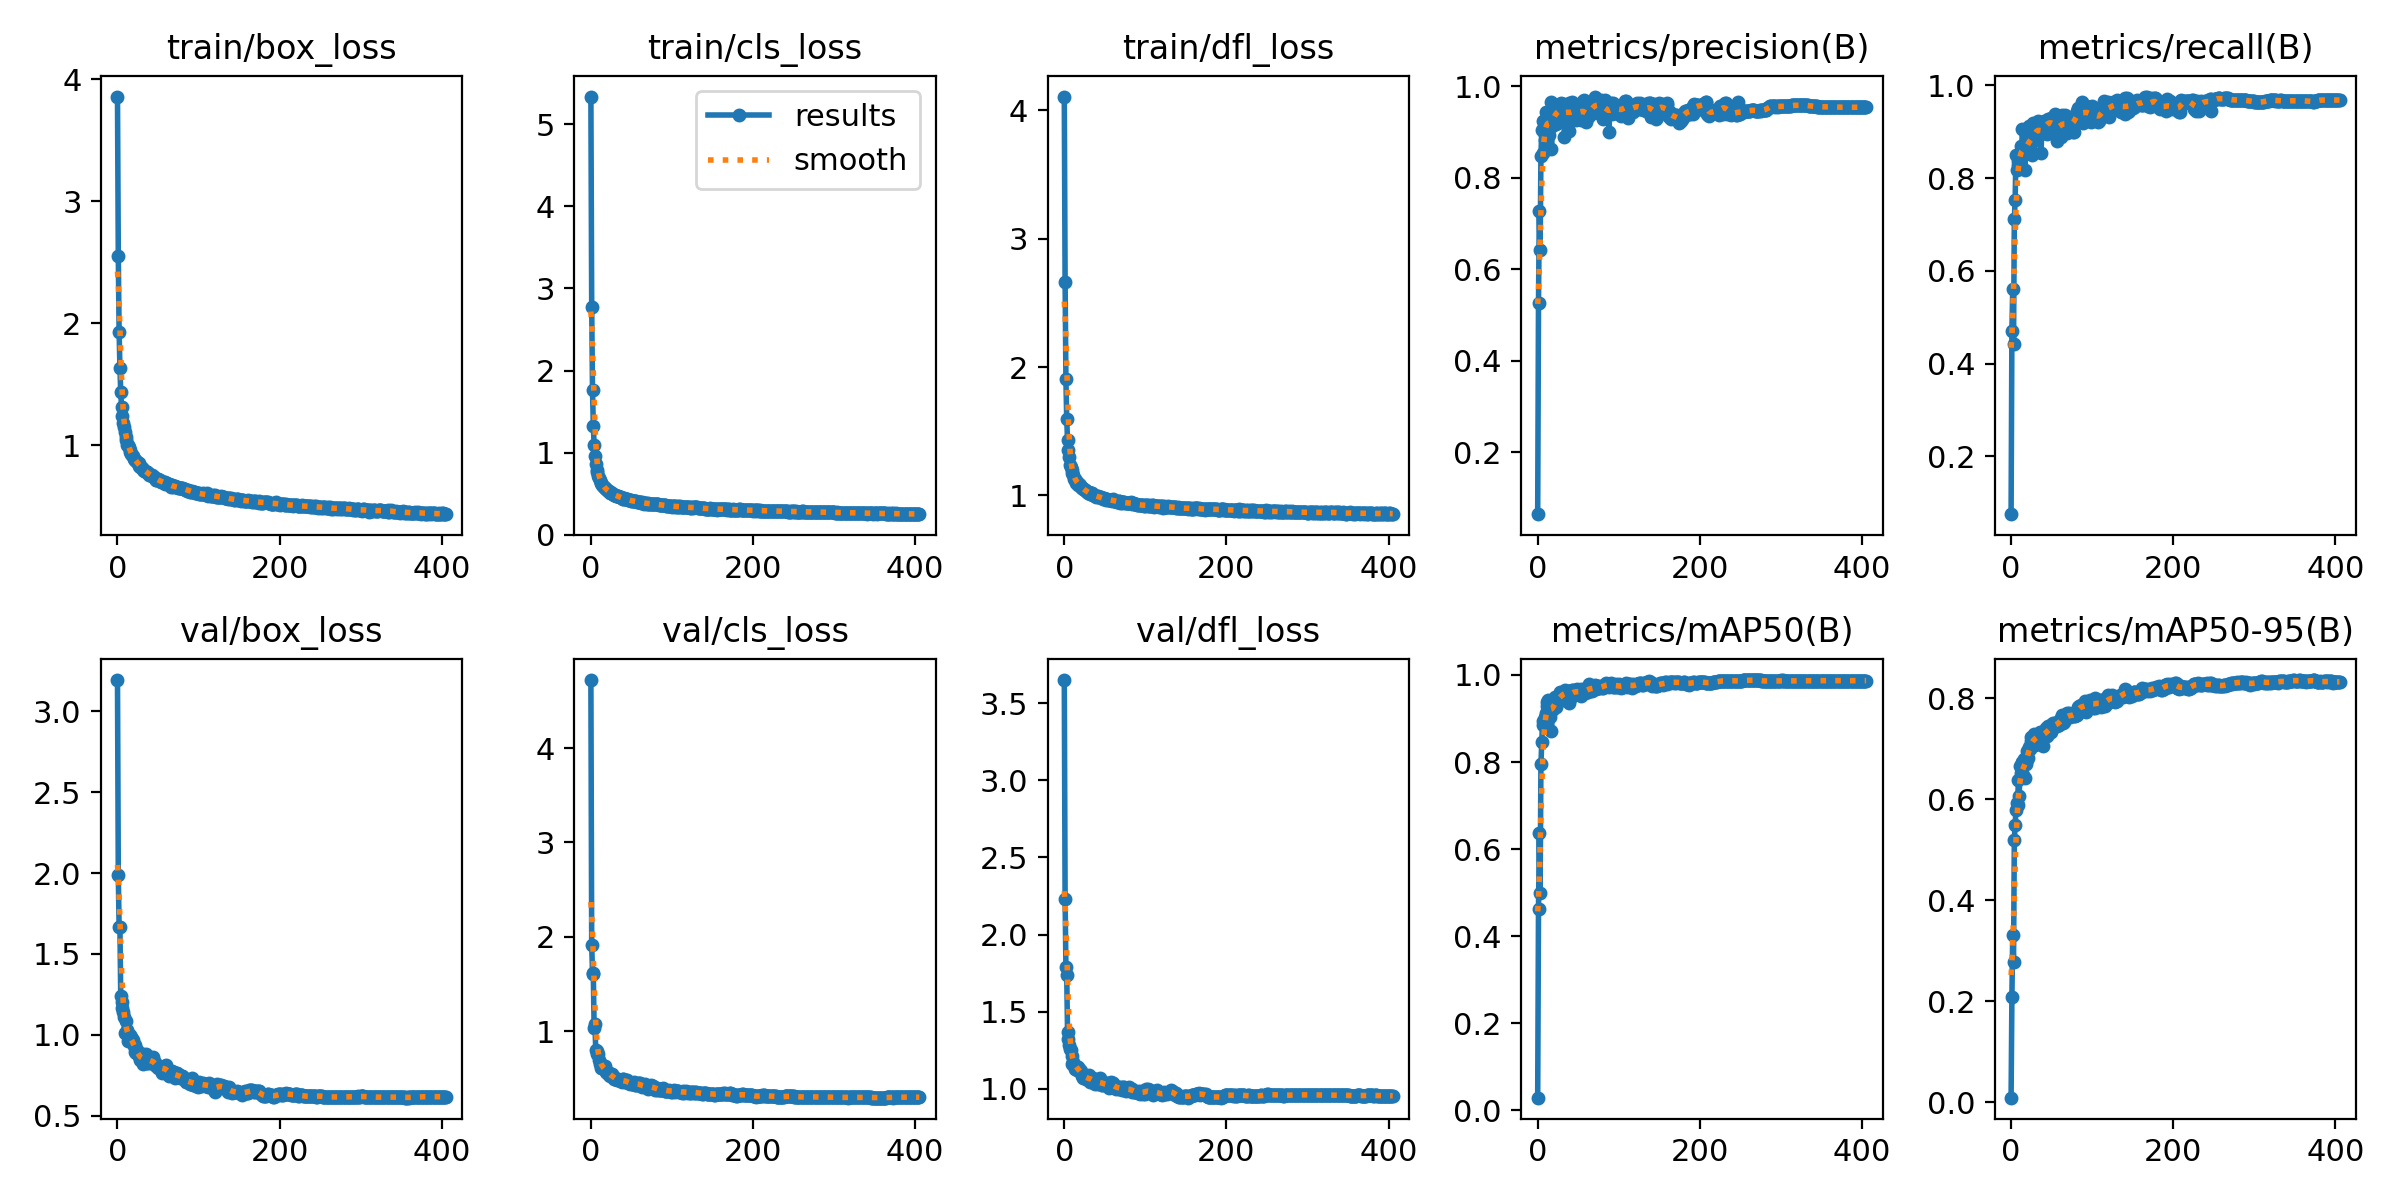

The table this chart was drawn from, first rows:
epoch, train/box_loss, train/cls_loss, train/dfl_loss, metrics/precision(B), metrics/recall(B), metrics/mAP50(B), metrics/mAP50-95(B), val/box_loss, val/cls_loss, val/dfl_loss, lr/pg0, lr/pg1, lr/pg2
0, 3.857, 5.338, 4.107, 0.06527, 0.07538, 0.02883, 0.00919, 3.192, 4.72, 3.649, 0.003319, 0.003319, 0.003319
1, 2.548, 2.776, 2.666, 0.5255, 0.4708, 0.4613, 0.2081, 1.985, 1.911, 2.228, 0.006646, 0.006646, 0.006646
2, 1.927, 1.762, 1.906, 0.7276, 0.56, 0.6364, 0.332, 1.666, 1.622, 1.79, 0.009966, 0.009966, 0.009966
3, 1.636, 1.325, 1.595, 0.6419, 0.4422, 0.4997, 0.2782, 1.667, 1.602, 1.736, 0.00997, 0.00997, 0.00997
4, 1.433, 1.092, 1.43, 0.8468, 0.7111, 0.7952, 0.5203, 1.242, 1.033, 1.371, 0.00997, 0.00997, 0.00997
5, 1.312, 0.9552, 1.355, 0.9049, 0.7539, 0.8462, 0.549, 1.204, 1.074, 1.323, 0.00996, 0.00996, 0.00996
6, 1.243, 0.862, 1.297, 0.8539, 0.8508, 0.8945, 0.5792, 1.168, 0.7973, 1.285, 0.00995, 0.00995, 0.00995
7, 1.185, 0.7912, 1.235, 0.9236, 0.8187, 0.8855, 0.5931, 1.145, 0.7886, 1.258, 0.009941, 0.009941, 0.009941
8, 1.15, 0.7646, 1.226, 0.9002, 0.8276, 0.8869, 0.5883, 1.108, 0.76, 1.252, 0.009931, 0.009931, 0.009931
9, 1.109, 0.7214, 1.201, 0.8818, 0.837, 0.9042, 0.6388, 1.009, 0.7601, 1.161, 0.009921, 0.009921, 0.009921
10, 1.068, 0.6904, 1.175, 0.9446, 0.8274, 0.9125, 0.6057, 1.085, 0.6922, 1.212, 0.009911, 0.009911, 0.009911
11, 1.042, 0.6657, 1.157, 0.94, 0.8522, 0.939, 0.6654, 1.012, 0.6519, 1.176, 0.009901, 0.009901, 0.009901
12, 1.004, 0.6318, 1.129, 0.9274, 0.8691, 0.9297, 0.6522, 1.028, 0.655, 1.154, 0.009891, 0.009891, 0.009891
13, 0.9984, 0.6275, 1.128, 0.9164, 0.8646, 0.9436, 0.6733, 0.9603, 0.6075, 1.128, 0.009881, 0.009881, 0.009881
14, 0.9856, 0.6082, 1.116, 0.8923, 0.9054, 0.9346, 0.6711, 0.9907, 0.6132, 1.14, 0.009871, 0.009871, 0.009871
15, 0.959, 0.5966, 1.099, 0.9254, 0.8596, 0.9029, 0.6477, 0.9987, 0.6191, 1.149, 0.009861, 0.009861, 0.009861
16, 0.9444, 0.5841, 1.101, 0.9654, 0.8515, 0.9406, 0.6805, 0.9727, 0.6042, 1.121, 0.009851, 0.009851, 0.009851
17, 0.9269, 0.566, 1.085, 0.8628, 0.8174, 0.8719, 0.6424, 0.985, 0.6373, 1.141, 0.009842, 0.009842, 0.009842
18, 0.9231, 0.5678, 1.087, 0.9125, 0.876, 0.9204, 0.6703, 0.9718, 0.6035, 1.127, 0.009832, 0.009832, 0.009832
19, 0.9099, 0.553, 1.084, 0.9463, 0.8539, 0.9213, 0.6734, 0.9706, 0.5643, 1.122, 0.009822, 0.009822, 0.009822
20, 0.8865, 0.5389, 1.069, 0.9373, 0.8875, 0.9382, 0.6951, 0.932, 0.5622, 1.103, 0.009812, 0.009812, 0.009812
21, 0.8776, 0.5291, 1.064, 0.9537, 0.8684, 0.9484, 0.6824, 0.9396, 0.5738, 1.114, 0.009802, 0.009802, 0.009802
22, 0.8783, 0.5318, 1.055, 0.9182, 0.9115, 0.944, 0.7043, 0.8941, 0.537, 1.081, 0.009792, 0.009792, 0.009792
23, 0.8695, 0.5211, 1.053, 0.9533, 0.8625, 0.9256, 0.699, 0.8902, 0.5376, 1.071, 0.009782, 0.009782, 0.009782
24, 0.8624, 0.5142, 1.05, 0.9356, 0.8917, 0.948, 0.7147, 0.9069, 0.5311, 1.08, 0.009772, 0.009772, 0.009772
25, 0.852, 0.5099, 1.041, 0.9456, 0.8747, 0.9485, 0.7233, 0.8944, 0.5413, 1.084, 0.009762, 0.009762, 0.009762
26, 0.8575, 0.5052, 1.045, 0.9476, 0.8495, 0.9399, 0.7125, 0.8704, 0.5482, 1.079, 0.009753, 0.009753, 0.009753
27, 0.8331, 0.4954, 1.038, 0.952, 0.9192, 0.9606, 0.7098, 0.8709, 0.5165, 1.065, 0.009743, 0.009743, 0.009743
28, 0.8238, 0.4883, 1.028, 0.9382, 0.9068, 0.9454, 0.73, 0.8428, 0.5146, 1.068, 0.009733, 0.009733, 0.009733
29, 0.8195, 0.4835, 1.019, 0.9642, 0.8924, 0.9417, 0.7083, 0.8465, 0.4926, 1.058, 0.009723, 0.009723, 0.009723
30, 0.8129, 0.4844, 1.026, 0.9486, 0.8889, 0.9567, 0.7278, 0.8514, 0.4993, 1.076, 0.009713, 0.009713, 0.009713
31, 0.8096, 0.4772, 1.02, 0.9615, 0.8925, 0.9602, 0.7219, 0.8819, 0.4931, 1.089, 0.009703, 0.009703, 0.009703
32, 0.7975, 0.4761, 1.014, 0.9477, 0.8992, 0.9598, 0.7251, 0.8196, 0.4837, 1.047, 0.009693, 0.009693, 0.009693
33, 0.7915, 0.4668, 1.016, 0.8892, 0.9242, 0.9508, 0.7148, 0.8741, 0.4969, 1.062, 0.009683, 0.009683, 0.009683
34, 0.7927, 0.4734, 1.018, 0.9432, 0.9213, 0.9664, 0.7301, 0.8515, 0.4821, 1.065, 0.009673, 0.009673, 0.009673
35, 0.7799, 0.4571, 1.006, 0.9573, 0.9017, 0.9576, 0.724, 0.8797, 0.4868, 1.07, 0.009663, 0.009663, 0.009663
36, 0.7833, 0.4621, 1.003, 0.954, 0.9081, 0.9625, 0.7336, 0.8635, 0.4828, 1.057, 0.009654, 0.009654, 0.009654
37, 0.7793, 0.4534, 1.001, 0.95, 0.8552, 0.9506, 0.7319, 0.8241, 0.4721, 1.039, 0.009644, 0.009644, 0.009644
38, 0.769, 0.4473, 0.9982, 0.9636, 0.9163, 0.9642, 0.7338, 0.8257, 0.4627, 1.03, 0.009634, 0.009634, 0.009634
39, 0.757, 0.4384, 0.9919, 0.9024, 0.9054, 0.9355, 0.7059, 0.8656, 0.4962, 1.059, 0.009624, 0.009624, 0.009624
40, 0.7596, 0.4386, 0.9954, 0.9376, 0.8964, 0.945, 0.7314, 0.8414, 0.4928, 1.047, 0.009614, 0.009614, 0.009614
41, 0.7528, 0.4438, 0.9889, 0.9363, 0.9241, 0.9617, 0.731, 0.8247, 0.4725, 1.03, 0.009604, 0.009604, 0.009604
42, 0.7563, 0.4386, 0.9923, 0.965, 0.9136, 0.9661, 0.7307, 0.8391, 0.4582, 1.037, 0.009594, 0.009594, 0.009594
43, 0.7494, 0.433, 0.9919, 0.945, 0.9112, 0.9648, 0.7412, 0.8338, 0.4848, 1.041, 0.009584, 0.009584, 0.009584
44, 0.7524, 0.4327, 0.9848, 0.9615, 0.8949, 0.9597, 0.7247, 0.8634, 0.4836, 1.07, 0.009574, 0.009574, 0.009574
45, 0.7392, 0.4311, 0.9864, 0.9317, 0.9278, 0.9574, 0.7296, 0.8404, 0.4635, 1.041, 0.009564, 0.009564, 0.009564
46, 0.7341, 0.4257, 0.9799, 0.9456, 0.9262, 0.9618, 0.7446, 0.8165, 0.4571, 1.027, 0.009555, 0.009555, 0.009555
47, 0.7181, 0.4179, 0.9781, 0.9252, 0.9273, 0.9595, 0.7407, 0.8197, 0.4577, 1.028, 0.009545, 0.009545, 0.009545
48, 0.7142, 0.4183, 0.9757, 0.9493, 0.9272, 0.9599, 0.7386, 0.805, 0.4442, 1.039, 0.009535, 0.009535, 0.009535
49, 0.7214, 0.422, 0.9784, 0.9583, 0.9065, 0.9679, 0.7334, 0.814, 0.448, 1.037, 0.009525, 0.009525, 0.009525
50, 0.7205, 0.414, 0.9732, 0.9313, 0.9307, 0.9636, 0.7485, 0.7942, 0.4496, 1.025, 0.009515, 0.009515, 0.009515
51, 0.7129, 0.4125, 0.9711, 0.956, 0.8974, 0.959, 0.7429, 0.805, 0.4422, 1.035, 0.009505, 0.009505, 0.009505
52, 0.7064, 0.4068, 0.968, 0.9445, 0.9309, 0.9634, 0.7503, 0.7985, 0.4384, 1.022, 0.009495, 0.009495, 0.009495
53, 0.7138, 0.4068, 0.9744, 0.9315, 0.9183, 0.9523, 0.7443, 0.7949, 0.4663, 1.026, 0.009485, 0.009485, 0.009485
54, 0.6953, 0.409, 0.9631, 0.9271, 0.9383, 0.9682, 0.7468, 0.8003, 0.4407, 1.035, 0.009475, 0.009475, 0.009475
55, 0.7025, 0.4084, 0.9675, 0.9495, 0.9031, 0.9641, 0.75, 0.766, 0.4335, 1.008, 0.009465, 0.009465, 0.009465
56, 0.6982, 0.4061, 0.9647, 0.9668, 0.8797, 0.9586, 0.7535, 0.8005, 0.4329, 1.029, 0.009456, 0.009456, 0.009456
57, 0.6965, 0.3991, 0.9653, 0.9691, 0.8981, 0.9677, 0.745, 0.7997, 0.4307, 1.042, 0.009446, 0.009446, 0.009446
58, 0.6987, 0.4001, 0.9633, 0.9327, 0.9245, 0.9579, 0.7463, 0.7772, 0.4514, 1.024, 0.009436, 0.009436, 0.009436
59, 0.6842, 0.3961, 0.9586, 0.9259, 0.9162, 0.9599, 0.7468, 0.8051, 0.4549, 1.037, 0.009426, 0.009426, 0.009426
... 346 more rows
